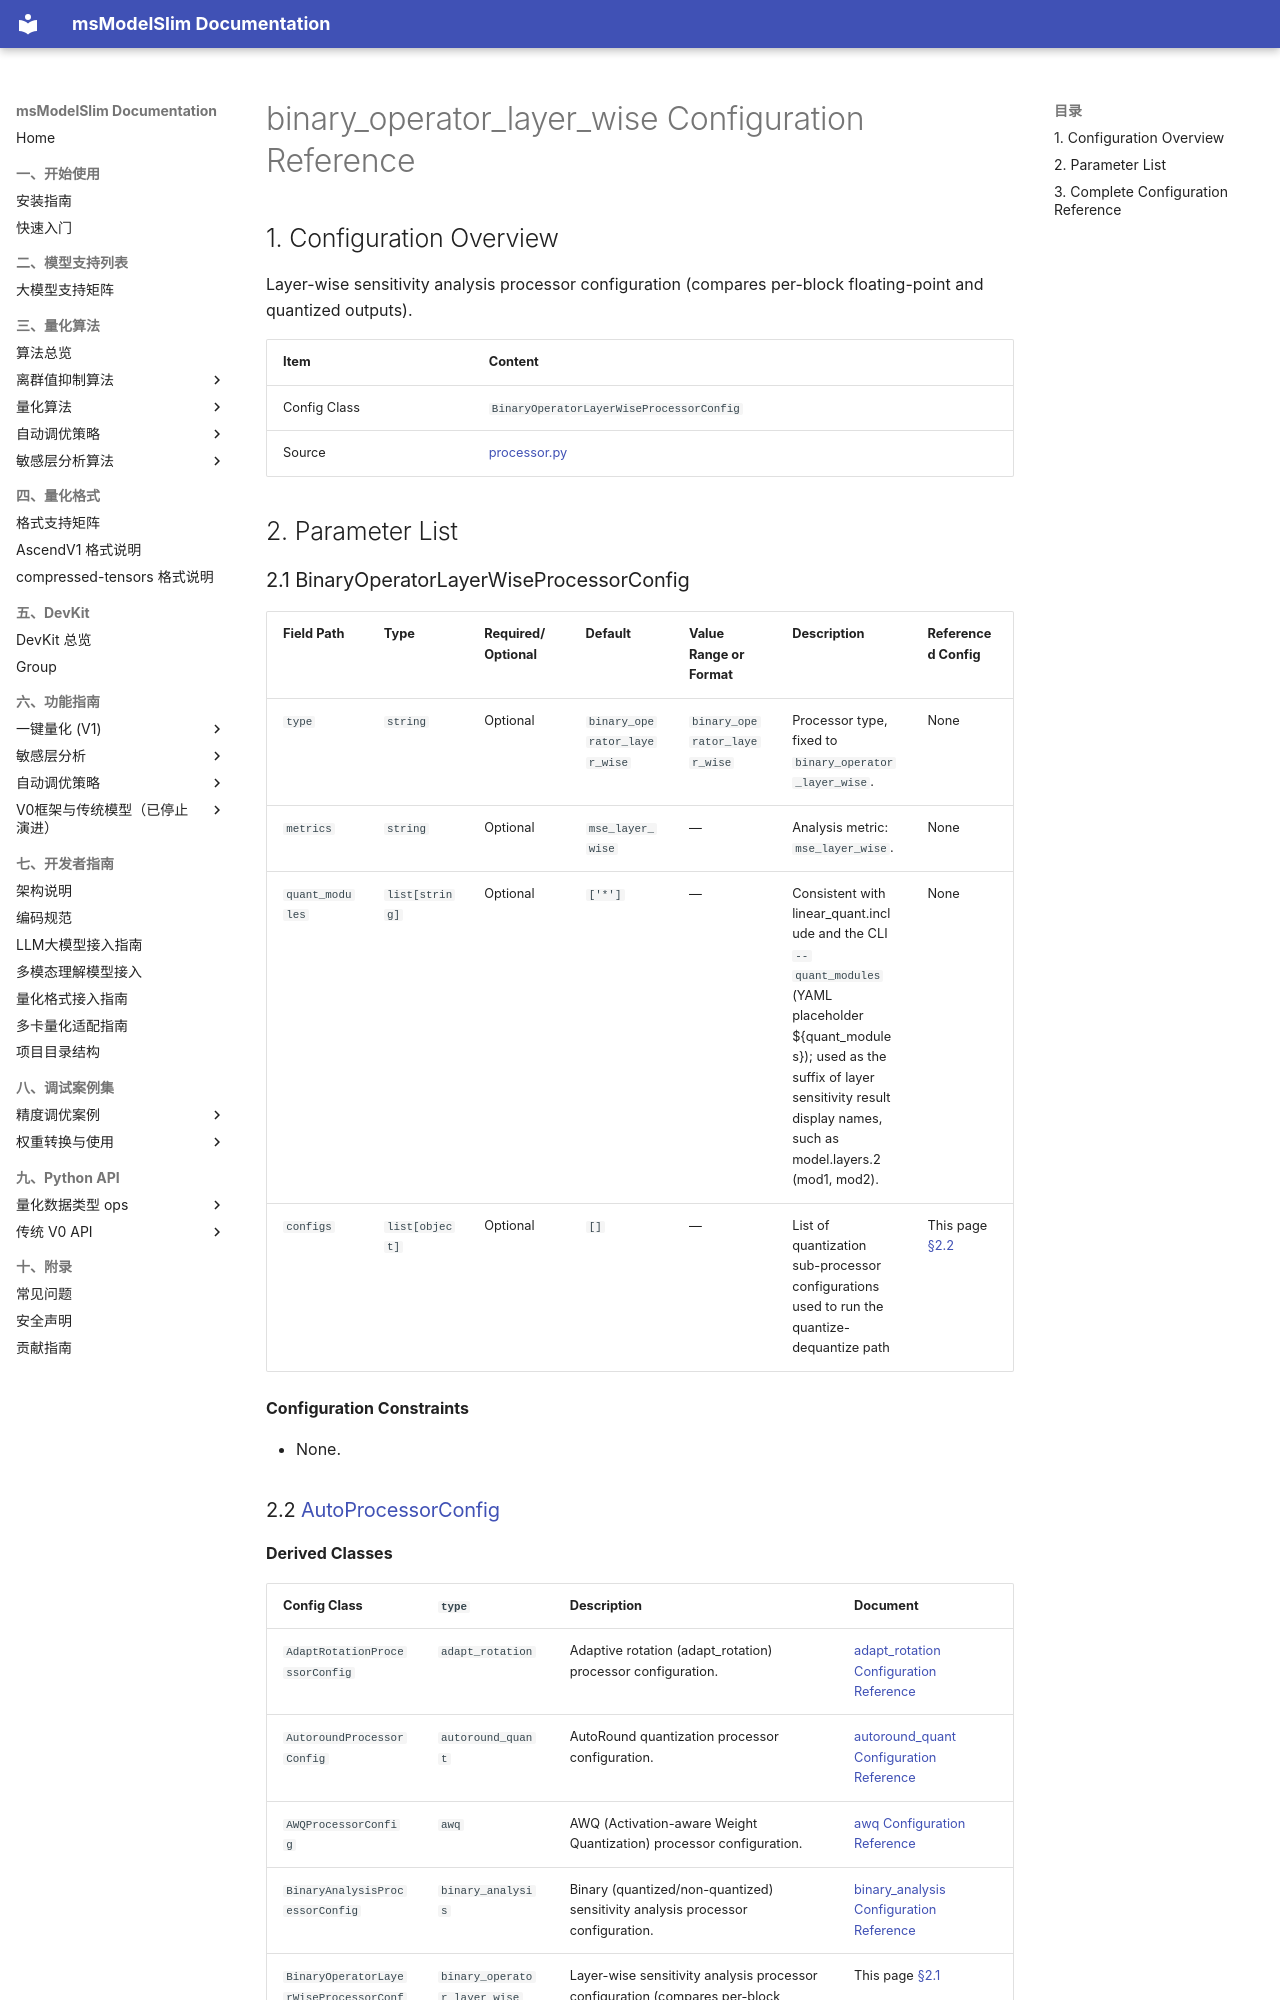

repository: Ascend/msmodelslim · page: en/api_reference/config/processor/binary_operator_layer_wise/index.html · generator: mkdocs

<!-- generated-by: skills/docs-management/scripts/gen_quant_config_docs.py ; class: msmodelslim.processor.analysis.binary_operator_layer_wise.processor.BinaryOperatorLayerWiseProcessorConfig -->
# binary_operator_layer_wise Configuration Reference

## 1. Configuration Overview

Layer-wise sensitivity analysis processor configuration (compares per-block floating-point and quantized outputs).

| Item | Content |
|------|------|
| Config Class | `BinaryOperatorLayerWiseProcessorConfig` |
| Source | [processor.py](../../../../../msmodelslim/processor/analysis/binary_operator_layer_wise/processor.py) |
